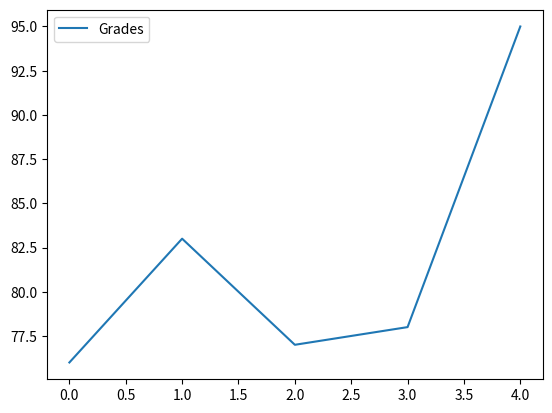
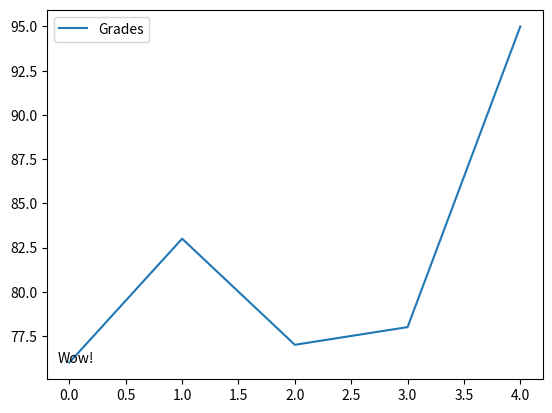

The matplotlib source for these figures, in order:
#!/usr/bin/env python
# coding: utf-8

# In[1]:


import pandas as pd
names = ['Bob','Jessica','Mary','John','Mel']
grades = [76,83,77,78,95]
GradeList = zip(names,grades)
df = pd.DataFrame(data = GradeList,
columns=['Names', 'Grades'])
get_ipython().magic(u'matplotlib inline')
df.plot()


# In[10]:


import matplotlib.pyplot as plt
df.plot()
displayText = "Wow!"
xloc = 0
yloc = 76
xtext = 8
ytext = 0
plt.annotate(displayText, xy=(xloc, yloc), xytext=(xtext,ytext), xycoords=('axes fraction', 'data'),
textcoords='offset points')

